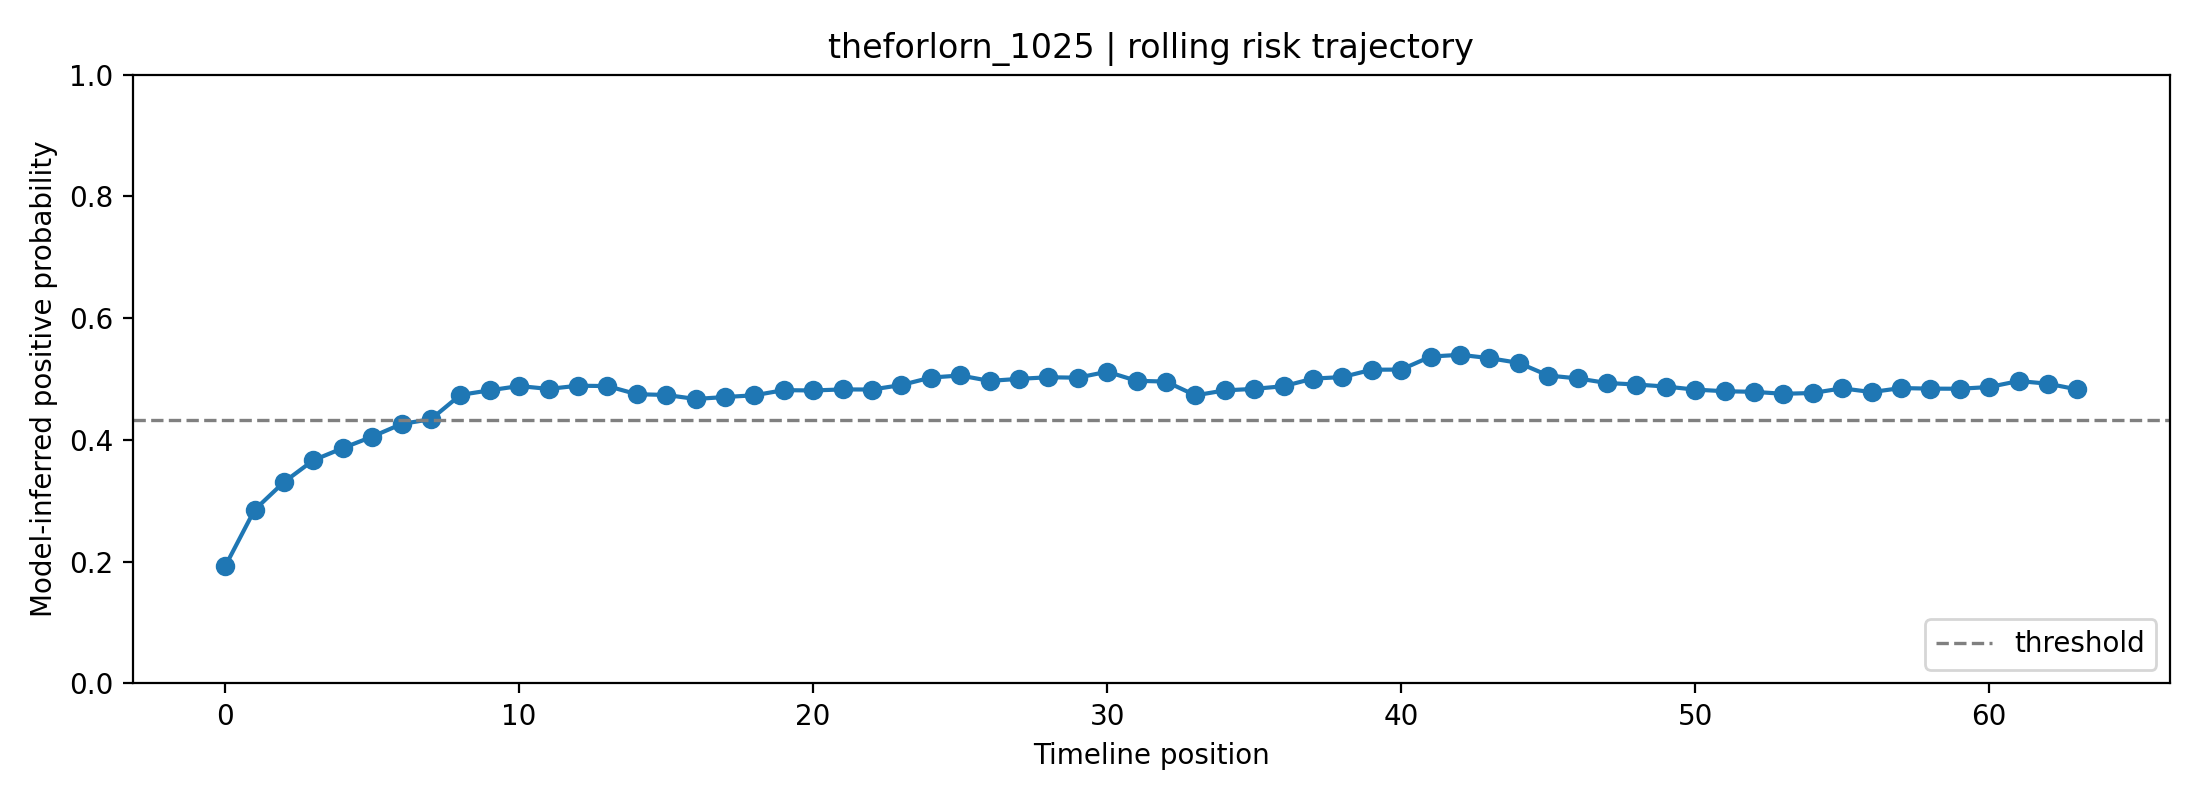

The file beside this chart, header and first rows:
fold, user_id, label, position, risk_prob, raw_prob, logit, n_posts_used, mode
1, theforlorn_1025, 1, 0, 0.1925, 0.3465, -0.6344, 1, rolling
1, theforlorn_1025, 1, 1, 0.2851, 0.4276, -0.2918, 2, rolling
1, theforlorn_1025, 1, 2, 0.3308, 0.4629, -0.1489, 3, rolling
1, theforlorn_1025, 1, 3, 0.3666, 0.4891, -0.04369, 4, rolling
1, theforlorn_1025, 1, 4, 0.3865, 0.5032, 0.01275, 5, rolling
1, theforlorn_1025, 1, 5, 0.4054, 0.5163, 0.06525, 6, rolling
1, theforlorn_1025, 1, 6, 0.4262, 0.5305, 0.1223, 7, rolling
1, theforlorn_1025, 1, 7, 0.434, 0.5358, 0.1436, 8, rolling
1, theforlorn_1025, 1, 8, 0.4739, 0.5624, 0.2508, 8, rolling
1, theforlorn_1025, 1, 9, 0.4815, 0.5674, 0.271, 8, rolling
1, theforlorn_1025, 1, 10, 0.4885, 0.5719, 0.2898, 8, rolling
1, theforlorn_1025, 1, 11, 0.4838, 0.5688, 0.2771, 8, rolling
1, theforlorn_1025, 1, 12, 0.489, 0.5723, 0.2911, 8, rolling
1, theforlorn_1025, 1, 13, 0.4885, 0.5719, 0.2897, 8, rolling
1, theforlorn_1025, 1, 14, 0.4751, 0.5631, 0.2539, 8, rolling
1, theforlorn_1025, 1, 15, 0.4739, 0.5623, 0.2507, 8, rolling
1, theforlorn_1025, 1, 16, 0.4673, 0.558, 0.2331, 8, rolling
1, theforlorn_1025, 1, 17, 0.4705, 0.5601, 0.2416, 8, rolling
1, theforlorn_1025, 1, 18, 0.4733, 0.562, 0.2492, 8, rolling
1, theforlorn_1025, 1, 19, 0.4818, 0.5675, 0.2718, 8, rolling
1, theforlorn_1025, 1, 20, 0.4813, 0.5672, 0.2704, 8, rolling
1, theforlorn_1025, 1, 21, 0.483, 0.5683, 0.2749, 8, rolling
1, theforlorn_1025, 1, 22, 0.4828, 0.5682, 0.2744, 8, rolling
1, theforlorn_1025, 1, 23, 0.4902, 0.573, 0.2942, 8, rolling
1, theforlorn_1025, 1, 24, 0.5024, 0.581, 0.3267, 8, rolling
1, theforlorn_1025, 1, 25, 0.5059, 0.5832, 0.336, 8, rolling
1, theforlorn_1025, 1, 26, 0.497, 0.5774, 0.3123, 8, rolling
1, theforlorn_1025, 1, 27, 0.5003, 0.5796, 0.3211, 8, rolling
1, theforlorn_1025, 1, 28, 0.503, 0.5813, 0.3282, 8, rolling
1, theforlorn_1025, 1, 29, 0.5022, 0.5808, 0.3262, 8, rolling
1, theforlorn_1025, 1, 30, 0.5121, 0.5872, 0.3524, 8, rolling
1, theforlorn_1025, 1, 31, 0.4971, 0.5775, 0.3126, 8, rolling
1, theforlorn_1025, 1, 32, 0.4959, 0.5767, 0.3093, 8, rolling
1, theforlorn_1025, 1, 33, 0.4732, 0.5619, 0.2489, 8, rolling
1, theforlorn_1025, 1, 34, 0.4814, 0.5673, 0.2706, 8, rolling
1, theforlorn_1025, 1, 35, 0.4839, 0.5689, 0.2774, 8, rolling
1, theforlorn_1025, 1, 36, 0.4882, 0.5717, 0.289, 8, rolling
1, theforlorn_1025, 1, 37, 0.5007, 0.5799, 0.3222, 8, rolling
1, theforlorn_1025, 1, 38, 0.5033, 0.5815, 0.329, 8, rolling
1, theforlorn_1025, 1, 39, 0.5153, 0.5893, 0.3612, 8, rolling
1, theforlorn_1025, 1, 40, 0.5155, 0.5895, 0.3617, 8, rolling
1, theforlorn_1025, 1, 41, 0.5369, 0.6032, 0.4187, 8, rolling
1, theforlorn_1025, 1, 42, 0.5399, 0.6051, 0.4267, 8, rolling
1, theforlorn_1025, 1, 43, 0.5344, 0.6016, 0.412, 8, rolling
1, theforlorn_1025, 1, 44, 0.5266, 0.5965, 0.3911, 8, rolling
1, theforlorn_1025, 1, 45, 0.5058, 0.5832, 0.3358, 8, rolling
1, theforlorn_1025, 1, 46, 0.5011, 0.5801, 0.3231, 8, rolling
1, theforlorn_1025, 1, 47, 0.4935, 0.5752, 0.303, 8, rolling
1, theforlorn_1025, 1, 48, 0.491, 0.5736, 0.2965, 8, rolling
1, theforlorn_1025, 1, 49, 0.4877, 0.5714, 0.2875, 8, rolling
1, theforlorn_1025, 1, 50, 0.4827, 0.5681, 0.2741, 8, rolling
1, theforlorn_1025, 1, 51, 0.48, 0.5664, 0.267, 8, rolling
1, theforlorn_1025, 1, 52, 0.479, 0.5657, 0.2643, 8, rolling
1, theforlorn_1025, 1, 53, 0.4758, 0.5636, 0.2557, 8, rolling
1, theforlorn_1025, 1, 54, 0.4771, 0.5645, 0.2594, 8, rolling
1, theforlorn_1025, 1, 55, 0.4848, 0.5695, 0.2797, 8, rolling
1, theforlorn_1025, 1, 56, 0.4786, 0.5654, 0.2632, 8, rolling
1, theforlorn_1025, 1, 57, 0.4852, 0.5698, 0.2809, 8, rolling
1, theforlorn_1025, 1, 58, 0.4843, 0.5691, 0.2784, 8, rolling
1, theforlorn_1025, 1, 59, 0.4841, 0.569, 0.2779, 8, rolling
... 4 more rows
